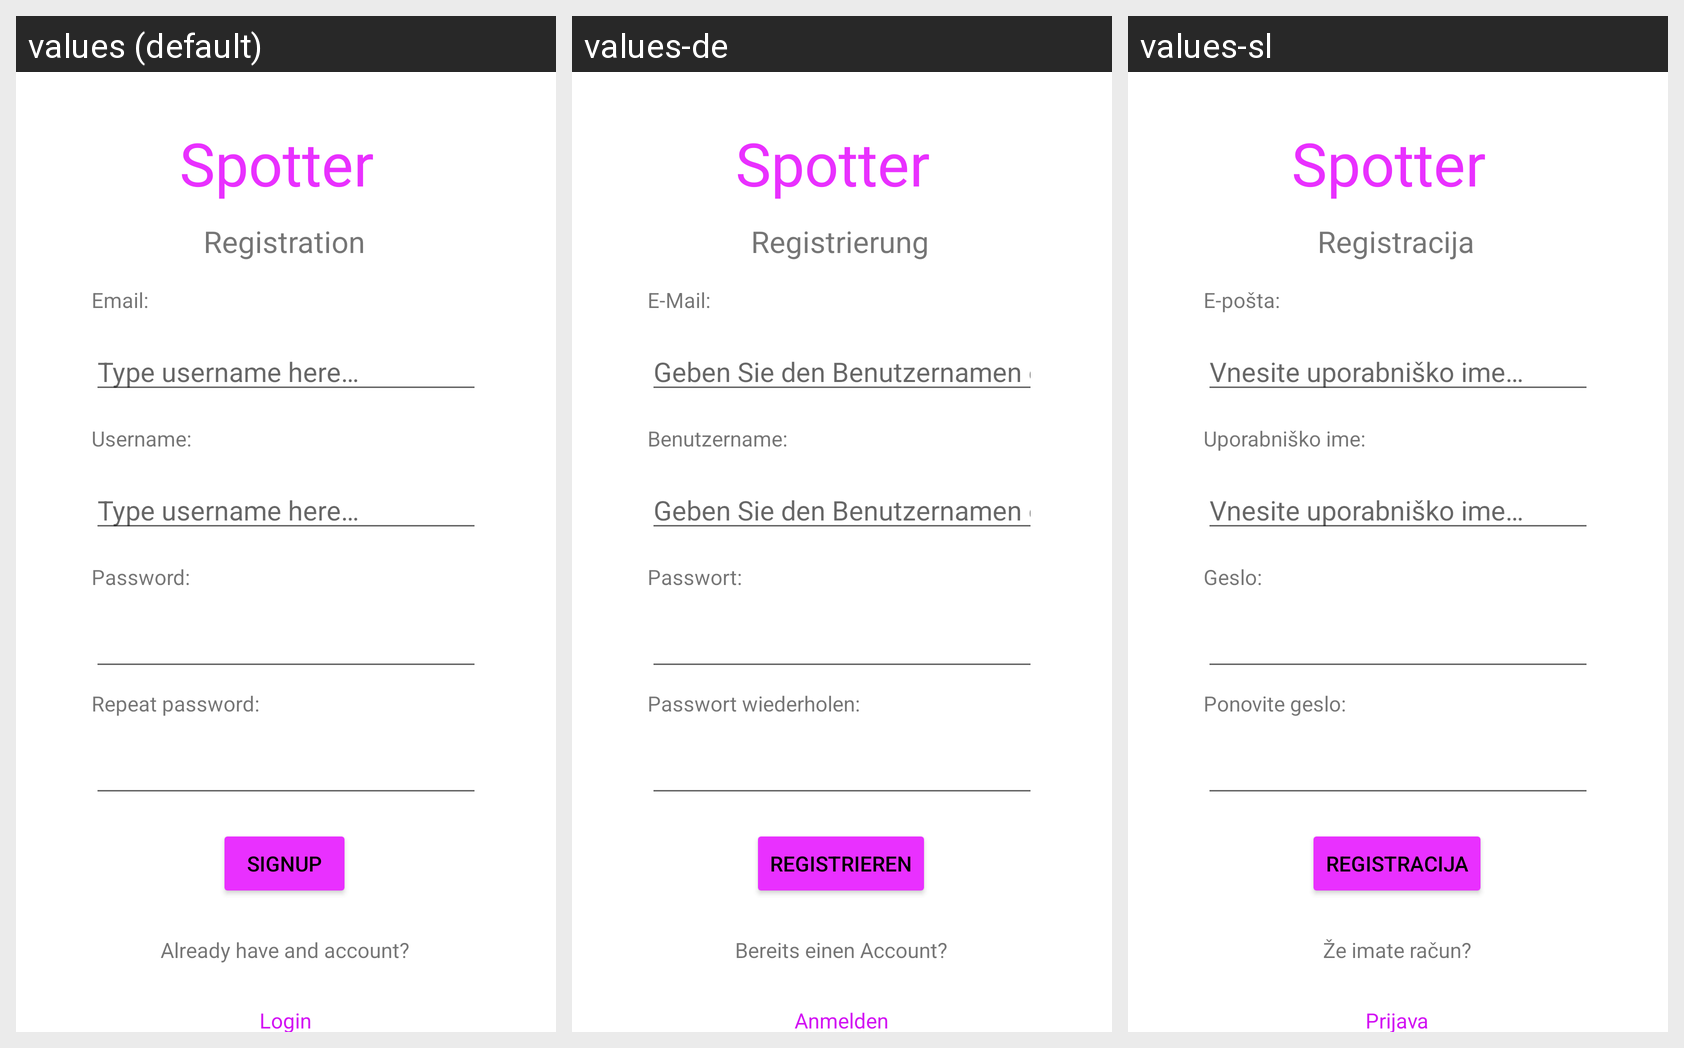

This grid shows one Android layout under several languages. Give, for every string resource on the screen, its name, the default text and each shown locale's text.
Android screen res/layout/fragment_signup.xml rendered under 3 locales, left to right: values (default), values-de, values-sl. Device: Nexus 5 (rendered at 1080×1920; each locale shown at half size, 540×960, under a caption strip naming it); theme Theme.Spotter.
Strings drawn on this screen, with the default value and each locale's value (text and hints the layout hard-codes, and strings that could not be matched under every locale, appear in the picture but are not listed):

app_name
  values: Spotter
  values-de: Spotter
  values-sl: Spotter

label_username
  values: Username:
  values-de: Benutzername:
  values-sl: Uporabniško ime:

hint_username
  values: Type username here…
  values-de: Geben Sie den Benutzernamen ein…
  values-sl: Vnesite uporabniško ime…

label_password
  values: Password:
  values-de: Passwort:
  values-sl: Geslo:

signup
  values: Signup
  values-de: Registrieren
  values-sl: Registracija

text_to_login
  values: Already have and account?
  values-de: Bereits einen Account?
  values-sl: Že imate račun?

login
  values: Login
  values-de: Anmelden
  values-sl: Prijava

label_email
  values: Email:
  values-de: E-Mail:
  values-sl: E-pošta:

label_repeat_password
  values: Repeat password:
  values-de: Passwort wiederholen:
  values-sl: Ponovite geslo:

title_registration
  values: Registration
  values-de: Registrierung
  values-sl: Registracija
